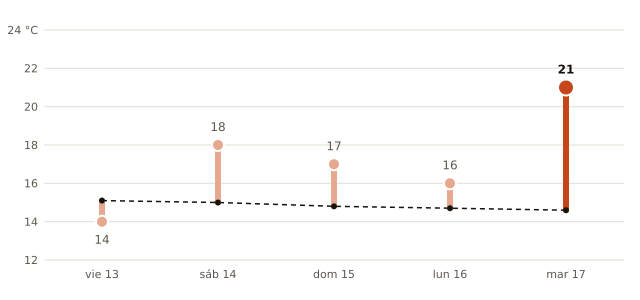

The data file committed next to this chart (first rows):
fecha, máxima_prevista_C, máxima_normal_1991_2020_C
2026-11-13, 14, 15.1
2026-11-14, 18, 15.0
2026-11-15, 17, 14.8
2026-11-16, 16, 14.7
2026-11-17, 21, 14.6
